Labelled photos from "images_organized", an image-classification folder in Alexr626/Warehouse-shelf-classifier. The possible labels are: empty shelf, filled shelf.

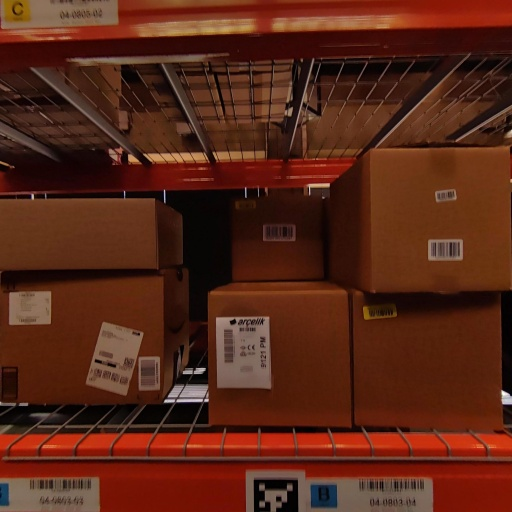
Label: filled shelf

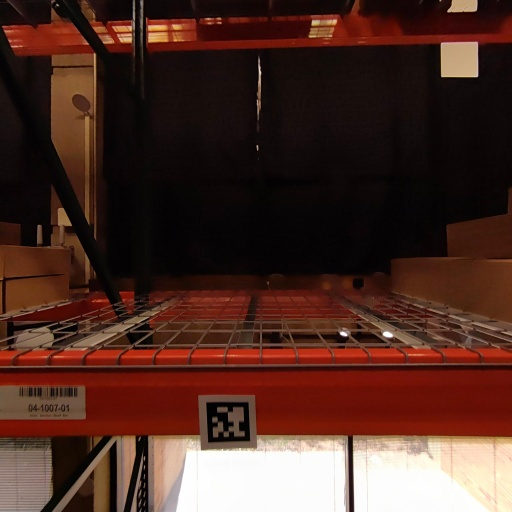
Label: empty shelf

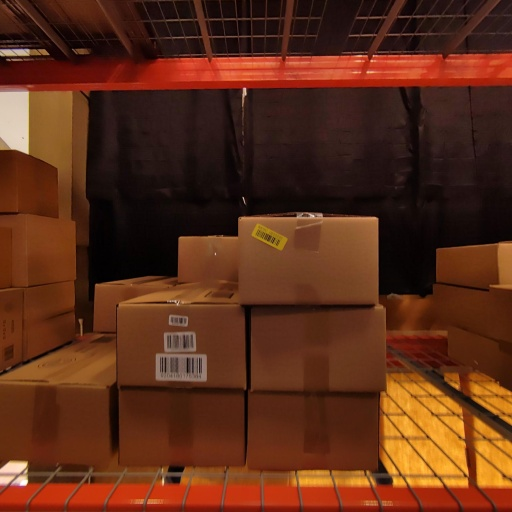
Label: filled shelf

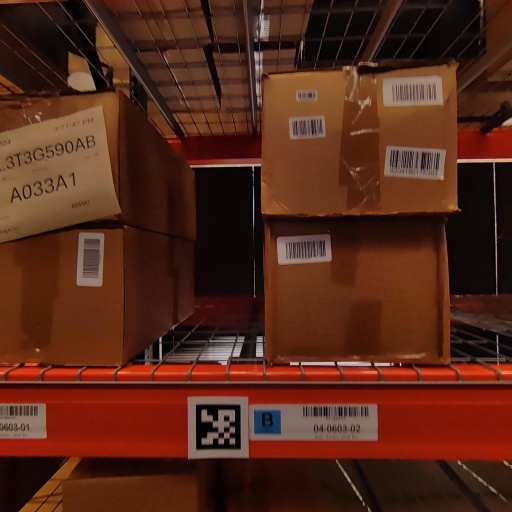
Label: filled shelf

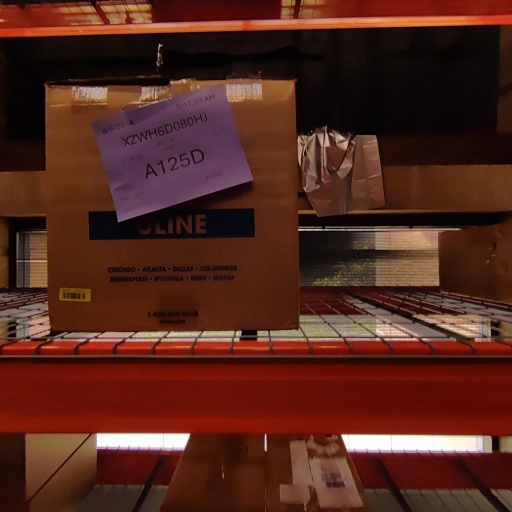
Label: filled shelf

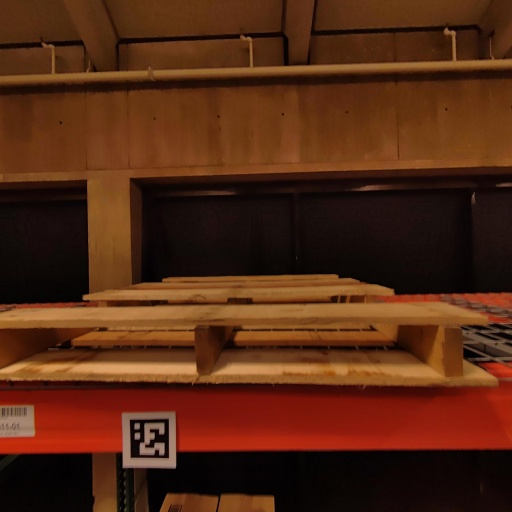
Label: empty shelf
